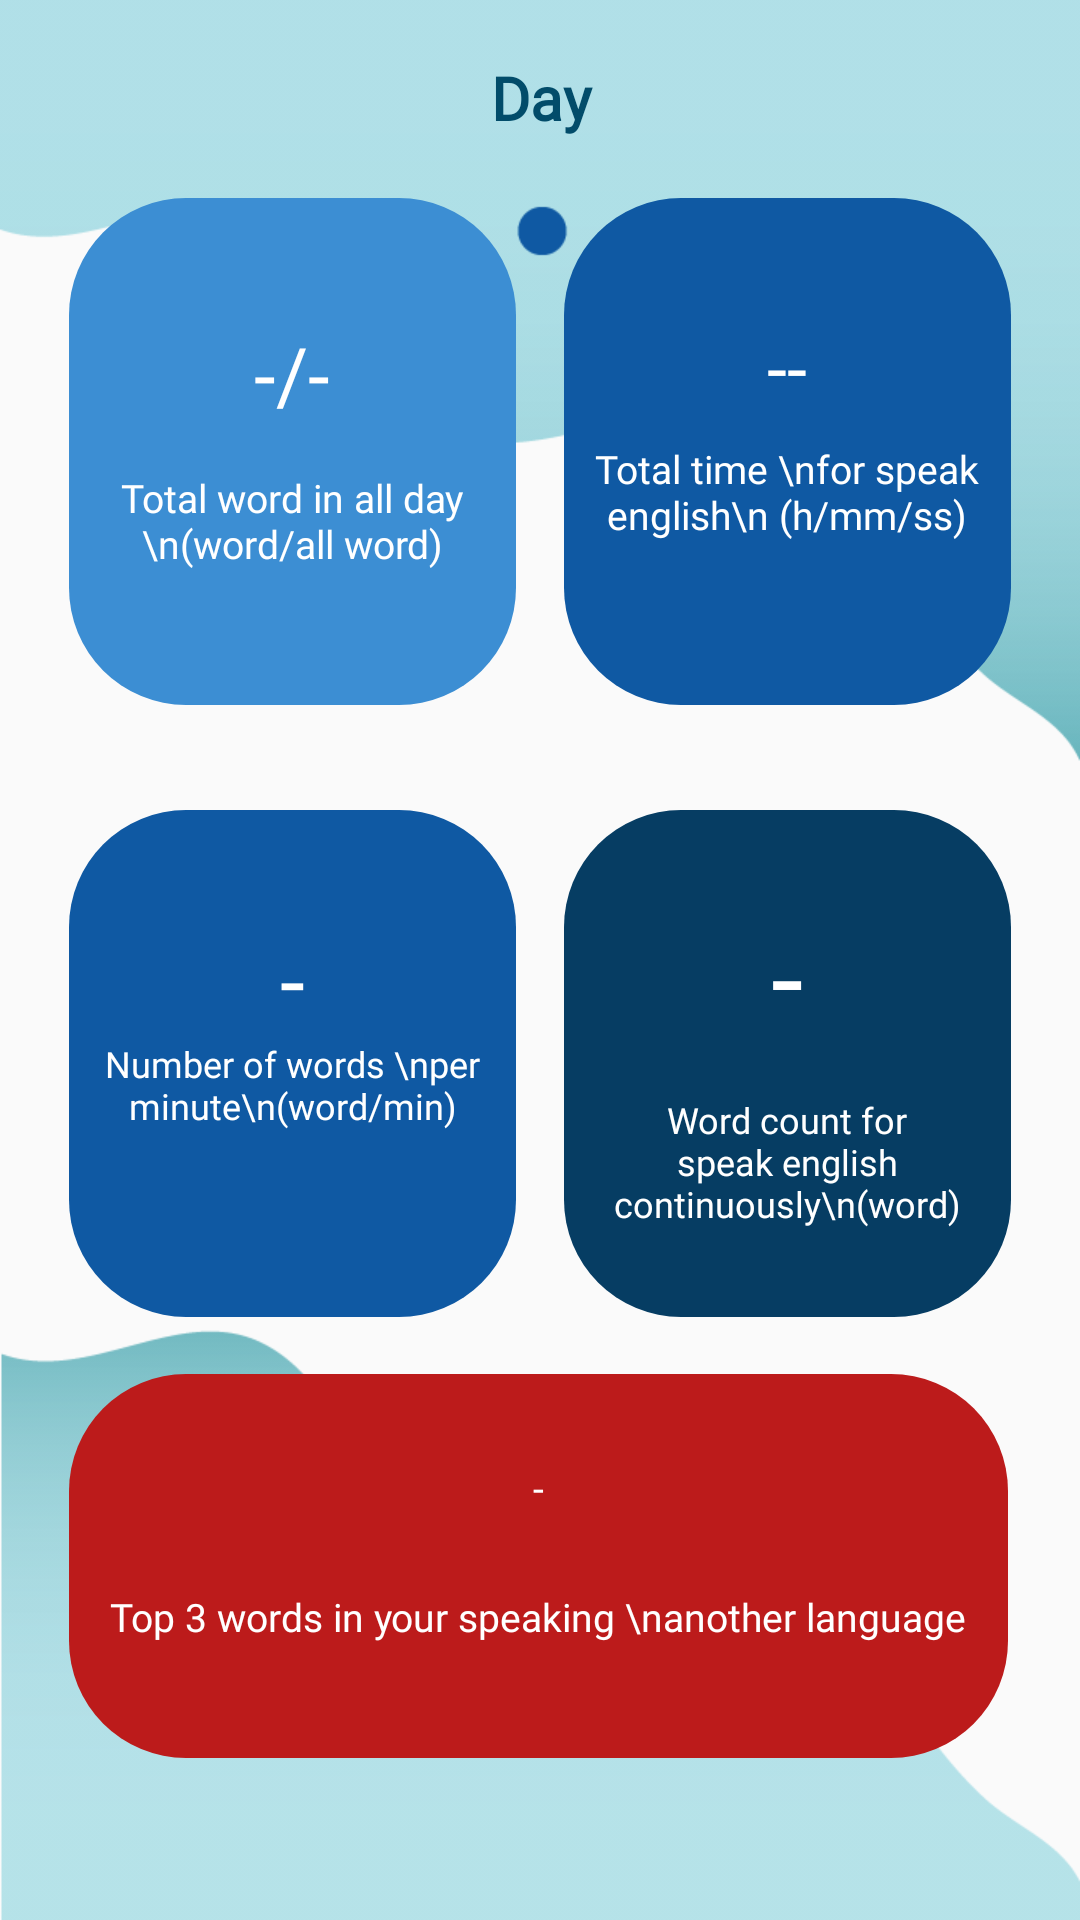

This screen was rendered from an Android layout file. Write that file and the resources it references.
<!-- AndroidManifest.xml: application theme AppTheme -->
<!-- res/layout/activity_home_report.xml -->
<?xml version="1.0" encoding="utf-8"?>
<LinearLayout
    xmlns:android="http://schemas.android.com/apk/res/android"
    xmlns:app="http://schemas.android.com/apk/res-auto"
    xmlns:tools="http://schemas.android.com/tools"
    android:layout_width="match_parent"
    android:layout_height="match_parent"
    android:background="@drawable/result01"
    android:orientation="vertical"
    tools:context=".ui.home.HomeReport">

    <TextView
        android:layout_width="match_parent"
        android:layout_height="wrap_content"/>

    <TextView
        android:id="@+id/test"
        android:layout_width="match_parent"
        android:layout_height="47dp"
        android:text="Day"
        android:textSize="20dp"
        android:fontFamily="@font/sukhumvitsetbold"
        android:textStyle="bold"
        android:textColor="#024C6A"
        android:textAlignment="center" />


    <LinearLayout
        android:layout_width="match_parent"
        android:layout_height="169dp"
        android:orientation="horizontal"

        >

        <TextView
            android:layout_width="13dp"
            android:layout_height="match_parent" />

        <LinearLayout
            android:layout_width="149dp"
            android:layout_height="match_parent"
            android:layout_marginLeft="10dp"
            android:background="@drawable/buttonreport2"
            android:orientation="vertical">

            <TextView
                android:layout_width="match_parent"
                android:layout_height="41dp" />


            <TextView
                android:id="@+id/totalwordday"
                android:layout_width="match_parent"
                android:layout_height="50dp"
                android:fontFamily="@font/kanitlight"
                android:text="-/-"
                android:textAlignment="center"
                android:textColor="#FFFFFF"
                android:textSize="26dp" />

            <TextView
                android:layout_width="match_parent"
                android:layout_height="wrap_content"
                android:fontFamily="@font/kanitlight"
                android:text="Total word in all day \n(word/all word)"
                android:textSize="13dp"
                android:textAlignment="center"
                android:textColor="#FFFFFF" />


        </LinearLayout>

        <TextView
            android:layout_width="16dp"
            android:layout_height="match_parent" />

        <LinearLayout
            android:layout_width="149dp"
            android:layout_height="match_parent"
            android:background="@drawable/buttonreport3"
            android:orientation="vertical">


            <TextView
                android:layout_width="match_parent"
                android:layout_height="40dp" />


            <TextView
                android:layout_width="match_parent"
                android:layout_height="wrap_content"
                android:fontFamily="@font/kanitlight"
                android:id="@+id/totaltimeday"
                android:text="--"
                android:textAlignment="center"
                android:textColor="#FFFFFF"
                android:textSize="24dp" />

            <TextView
                android:layout_width="match_parent"
                android:layout_height="9dp" />

            <TextView
                android:layout_width="match_parent"
                android:layout_height="wrap_content"
                android:fontFamily="@font/kanitlight"
                android:text="Total time \nfor speak english\n (h/mm/ss)"
                android:textSize="13dp"
                android:textAlignment="center"
                android:textColor="#FFFFFF" />



        </LinearLayout>




    </LinearLayout>

    <TextView
        android:layout_width="match_parent"
        android:layout_height="35dp" />

    <LinearLayout
        android:layout_width="match_parent"
        android:layout_height="169dp"
        android:orientation="horizontal"
        >

        <TextView
            android:layout_width="13dp"
            android:layout_height="match_parent" />

        <LinearLayout
            android:layout_width="149dp"
            android:layout_height="match_parent"
            android:layout_marginLeft="10dp"
            android:background="@drawable/buttonreport3"
            android:orientation="vertical">

            <TextView
                android:layout_width="match_parent"
                android:layout_height="36dp" />


            <TextView
                android:id="@+id/totalwordminday"
                android:layout_width="match_parent"
                android:layout_height="wrap_content"
                android:fontFamily="@font/kanitlight"
                android:text="-"
                android:textAlignment="center"
                android:textColor="#FFFFFF"
                android:textSize="30dp" />

            <TextView
                android:layout_width="match_parent"
                android:layout_height="wrap_content"
                android:fontFamily="@font/kanitlight"
                android:text="Number of words \nper minute\n(word/min)"
                android:textSize="12dp"
                android:textAlignment="center"
                android:textColor="#FFFFFF" />


        </LinearLayout>

        <TextView
            android:layout_width="16dp"
            android:layout_height="match_parent" />

        <LinearLayout
            android:layout_width="149dp"
            android:layout_height="match_parent"
            android:background="@drawable/buttonreport4"
            android:orientation="vertical">


            <TextView
                android:layout_width="match_parent"
                android:layout_height="29dp" />


            <TextView
                android:id="@+id/totalcontinueday"
                android:layout_width="match_parent"
                android:layout_height="66dp"
                android:fontFamily="@font/kanitlight"
                android:text="-"
                android:textAlignment="center"
                android:textColor="#FFFFFF"
                android:textSize="39dp" />

            <TextView
                android:layout_width="match_parent"
                android:layout_height="wrap_content"
                android:fontFamily="@font/kanitlight"
                android:text="Word count for speak english continuously\n(word)"
                android:textSize="12dp"
                android:textAlignment="center"
                android:textColor="#FFFFFF" />



        </LinearLayout>

    </LinearLayout>

    <TextView
        android:layout_width="match_parent"
        android:layout_height="wrap_content" />

    <LinearLayout
        android:layout_width="355dp"
        android:layout_height="128dp"
        android:orientation="horizontal">

        <TextView
            android:layout_width="13dp"
            android:layout_height="match_parent" />

        <LinearLayout
            android:layout_width="313dp"
            android:layout_height="match_parent"
            android:layout_marginLeft="10dp"
            android:background="@drawable/buttonreport5"
            android:orientation="vertical">


            <TextView
                android:layout_width="match_parent"
                android:layout_height="wrap_content"
                android:layout_marginBottom="10dp"/>

            <TextView
                android:id="@+id/wordtopday"
                android:layout_width="match_parent"
                android:layout_height="33dp"
                android:layout_marginBottom="10dp"
                android:fontFamily="@font/kanitlight"
                android:text="-"
                android:textAlignment="center"
                android:textColor="#FFFFFF"
                android:textSize="13dp" />


            <TextView
                android:layout_width="match_parent"
                android:layout_height="42dp"
                android:fontFamily="@font/kanitlight"
                android:text="Top 3 words in your speaking \nanother language"
                android:textAlignment="center"
                android:textSize="13dp"
                android:textColor="#FFFFFF" />



        </LinearLayout>



    </LinearLayout>






</LinearLayout>
<!-- resources referenced by this layout -->
<resources>
  <!-- drawable buttonreport2 (drawable) -->
  <?xml version="1.0" encoding="utf-8"?>
  <shape xmlns:android="http://schemas.android.com/apk/res/android" android:shape="rectangle" >
      <corners
          android:radius="39dp"
          />
      <solid
          android:color="#3C8ED3"
          />
      <padding
          android:left="0dp"
          android:top="0dp"
          android:right="0dp"
          android:bottom="0dp"
          />
      <size
          android:width="150dp"
          android:height="150dp"
          />
  
  </shape>
  <!-- drawable buttonreport3 (drawable) -->
  <?xml version="1.0" encoding="utf-8"?>
  <shape xmlns:android="http://schemas.android.com/apk/res/android" android:shape="rectangle" >
      <corners
          android:radius="39dp"
          />
      <solid
          android:color="#0F59A3"
          />
      <padding
          android:left="0dp"
          android:top="0dp"
          android:right="0dp"
          android:bottom="0dp"
          />
      <size
          android:width="150dp"
          android:height="100dp"
          />
  
  </shape>
  <!-- drawable buttonreport4 (drawable) -->
  <?xml version="1.0" encoding="utf-8"?>
  <shape xmlns:android="http://schemas.android.com/apk/res/android" android:shape="rectangle" >
      <corners
          android:radius="39dp"
          />
      <solid
          android:color="#063D63"
          />
      <padding
          android:left="0dp"
          android:top="0dp"
          android:right="0dp"
          android:bottom="0dp"
          />
      <size
          android:width="150dp"
          android:height="100dp"
          />
  
  </shape>
  <!-- drawable buttonreport5 (drawable) -->
  <?xml version="1.0" encoding="utf-8"?>
  <shape xmlns:android="http://schemas.android.com/apk/res/android" android:shape="rectangle" >
      <corners
          android:radius="39dp"
          />
      <solid
          android:color="#BC1B1B"
          />
      <padding
          android:left="0dp"
          android:top="0dp"
          android:right="0dp"
          android:bottom="0dp"
          />
      <size
          android:width="150dp"
          android:height="100dp"
          />
  
  </shape>
  <!-- drawable result01: png bitmap (drawable, 16016 bytes) -->
  <style name="AppTheme" parent="Theme.AppCompat.Light.DarkActionBar">
          
          <item name="colorPrimary">@color/colorPrimary</item>
          <item name="colorPrimaryDark">@color/colorPrimaryDark</item>
          <item name="colorAccent">@color/colorAccent</item>
      </style>
  <color name="colorPrimary">#EE127BA5</color>
  <color name="colorPrimaryDark">#024C6A</color>
  <color name="colorAccent">#D81B60</color>
</resources>
